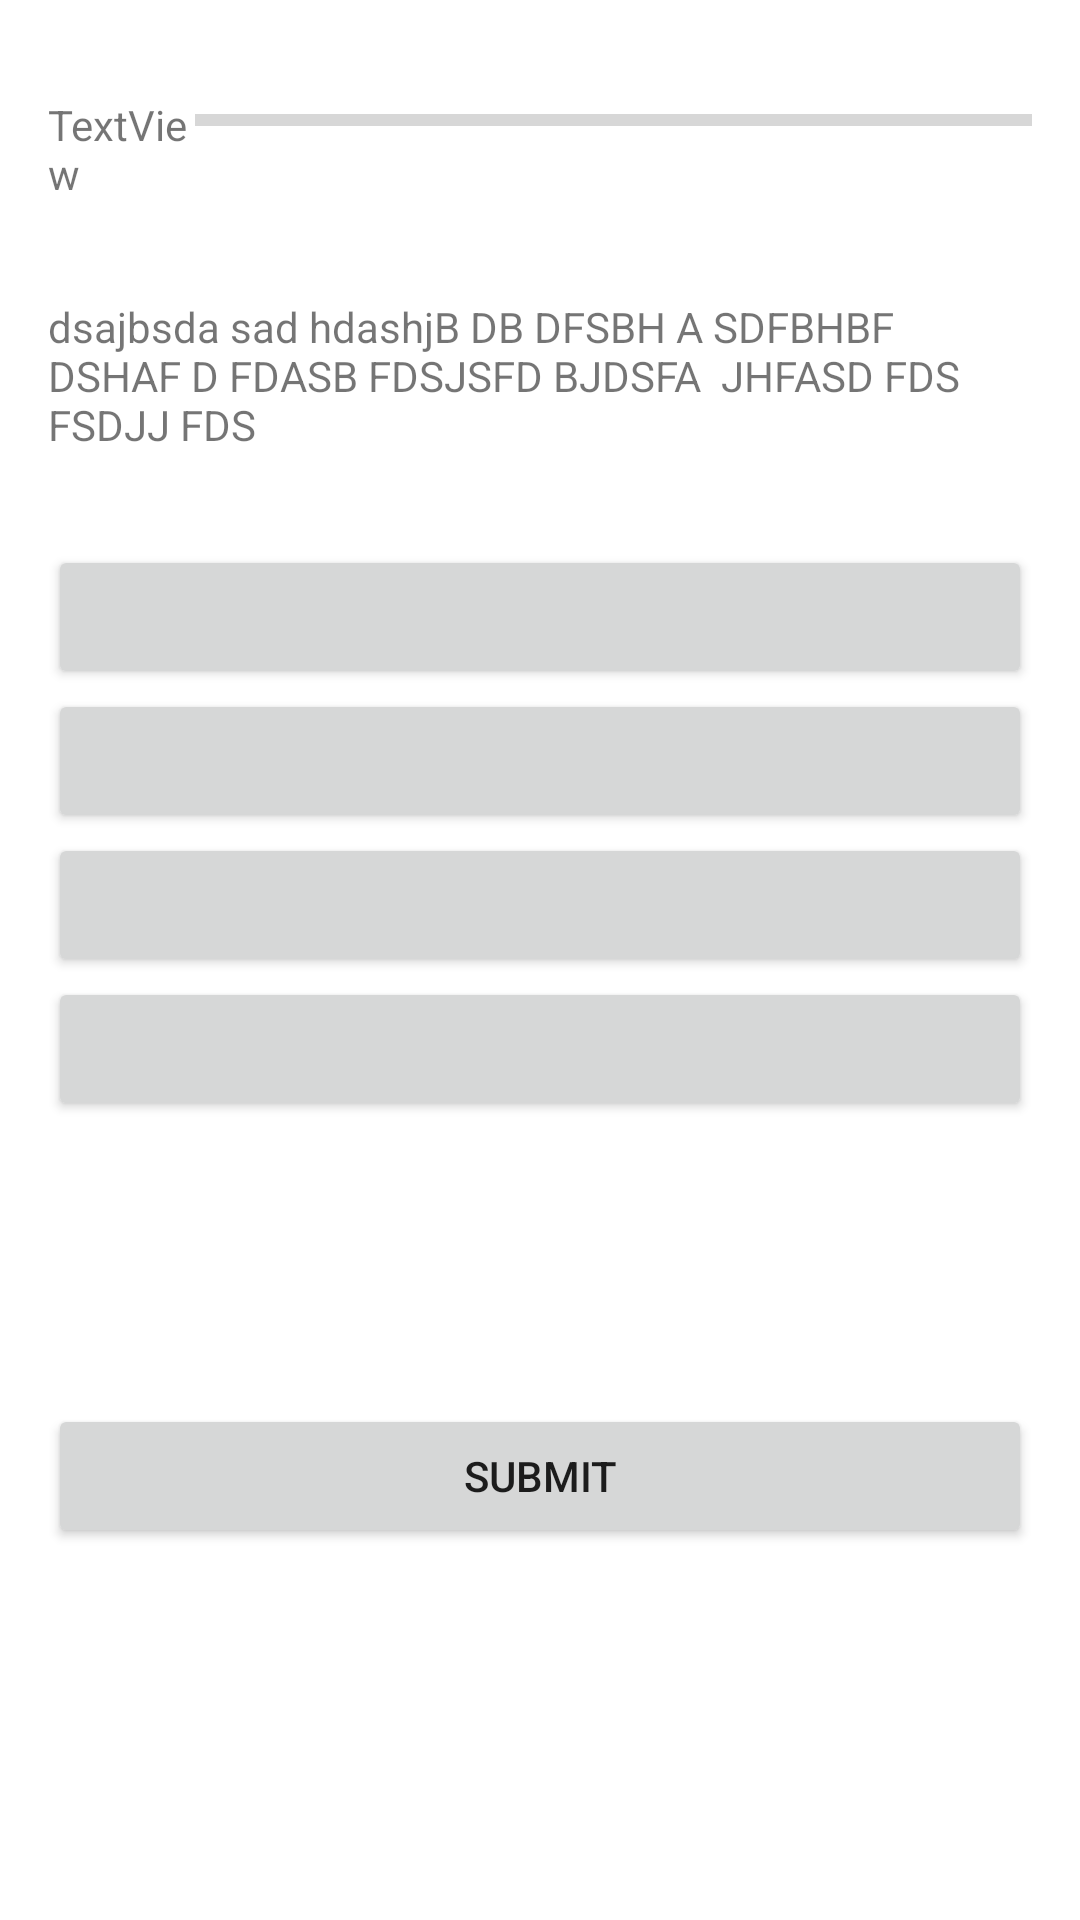

This screen was rendered from an Android layout file. Write that file and the resources it references.
<!-- AndroidManifest.xml: application theme Theme.Task31 -->
<!-- res/layout/activity_quiz.xml -->
<?xml version="1.0" encoding="utf-8"?>
<LinearLayout xmlns:android="http://schemas.android.com/apk/res/android"
    android:layout_width="match_parent"
    android:layout_height="match_parent"
    android:paddingLeft="16dp"
    android:paddingRight="16dp"
    android:orientation="vertical"
    >
    <LinearLayout xmlns:android="http://schemas.android.com/apk/res/android"
        android:layout_width="match_parent"
        android:layout_height="wrap_content"
        android:paddingTop="32dp"
        android:orientation="horizontal"
        android:weightSum="20"
        >
    <TextView
        android:id="@+id/qNumberView"

        android:layout_width="0dp"
        android:layout_weight="3"
        android:layout_height="wrap_content"
        android:text="TextView" />

    <ProgressBar
        android:id="@+id/progressBar"
        style="?android:attr/progressBarStyleHorizontal"
        android:layout_height="wrap_content"
        android:layout_width="0dp"
        android:layout_weight="18"
        />
    </LinearLayout>
    <LinearLayout
        android:layout_width="match_parent"
        android:layout_height="match_parent"
        android:orientation="vertical"
        android:weightSum="20"
        >
        <LinearLayout
            android:layout_width="match_parent"
            android:layout_height="0dp"
            android:orientation="vertical"
            android:paddingTop="16dp"
            android:layout_weight="4"
            >
        <TextView
            android:id="@+id/questionView"
            android:layout_width="match_parent"
            android:layout_height="wrap_content"
            android:text="dsajbsda sad hdashjB DB DFSBH A SDFBHBF DSHAF D FDASB FDSJSFD BJDSFA  JHFASD FDS FSDJJ FDS"
            android:layout_marginTop="16dp"
            />
        </LinearLayout>
        <LinearLayout
            android:layout_width="match_parent"
            android:layout_height="0dp"
            android:orientation="vertical"
            android:layout_weight="10"
            >
        <Button
            android:id="@+id/option1"
            android:layout_width="match_parent"
            android:layout_height="wrap_content"
            android:text="" />

        <Button
            android:id="@+id/option2"
            android:layout_width="match_parent"
            android:layout_height="wrap_content"
            android:text="" />

        <Button
            android:id="@+id/option3"
            android:layout_width="match_parent"
            android:layout_height="wrap_content"
            android:text="" />

        <Button
            android:id="@+id/option4"
            android:layout_width="match_parent"
            android:layout_height="wrap_content"
            android:text="" />
        </LinearLayout>

        <LinearLayout
            android:layout_width="match_parent"
            android:layout_height="0dp"
            android:orientation="vertical"
            android:layout_weight="4"
        >
        <Button
            android:id="@+id/submitAns"
            android:layout_width="match_parent"
            android:layout_height="wrap_content"
            android:text="Submit" />
        </LinearLayout>
    </LinearLayout>

</LinearLayout>
<!-- resources referenced by this layout -->
<resources>
  <style name="Theme.Task31" parent="Theme.MaterialComponents.DayNight.DarkActionBar">
          
          <item name="colorPrimary">@color/purple_500</item>
          <item name="colorPrimaryVariant">@color/purple_700</item>
          <item name="colorOnPrimary">@color/white</item>
          
          <item name="colorSecondary">@color/teal_200</item>
          <item name="colorSecondaryVariant">@color/teal_700</item>
          <item name="colorOnSecondary">@color/black</item>
          
          <item name="android:statusBarColor">?attr/colorPrimaryVariant</item>
          
      </style>
  <!-- not gathered from this repository: default colours our renderer supplied (Android Studio template values) -->
  <color name="purple_500">#FF6200EE</color>
  <color name="purple_700">#FF3700B3</color>
  <color name="teal_200">#FF03DAC5</color>
  <color name="teal_700">#FF018786</color>
  <color name="black">#FF000000</color>
  <color name="white">#FFFFFFFF</color>
</resources>
